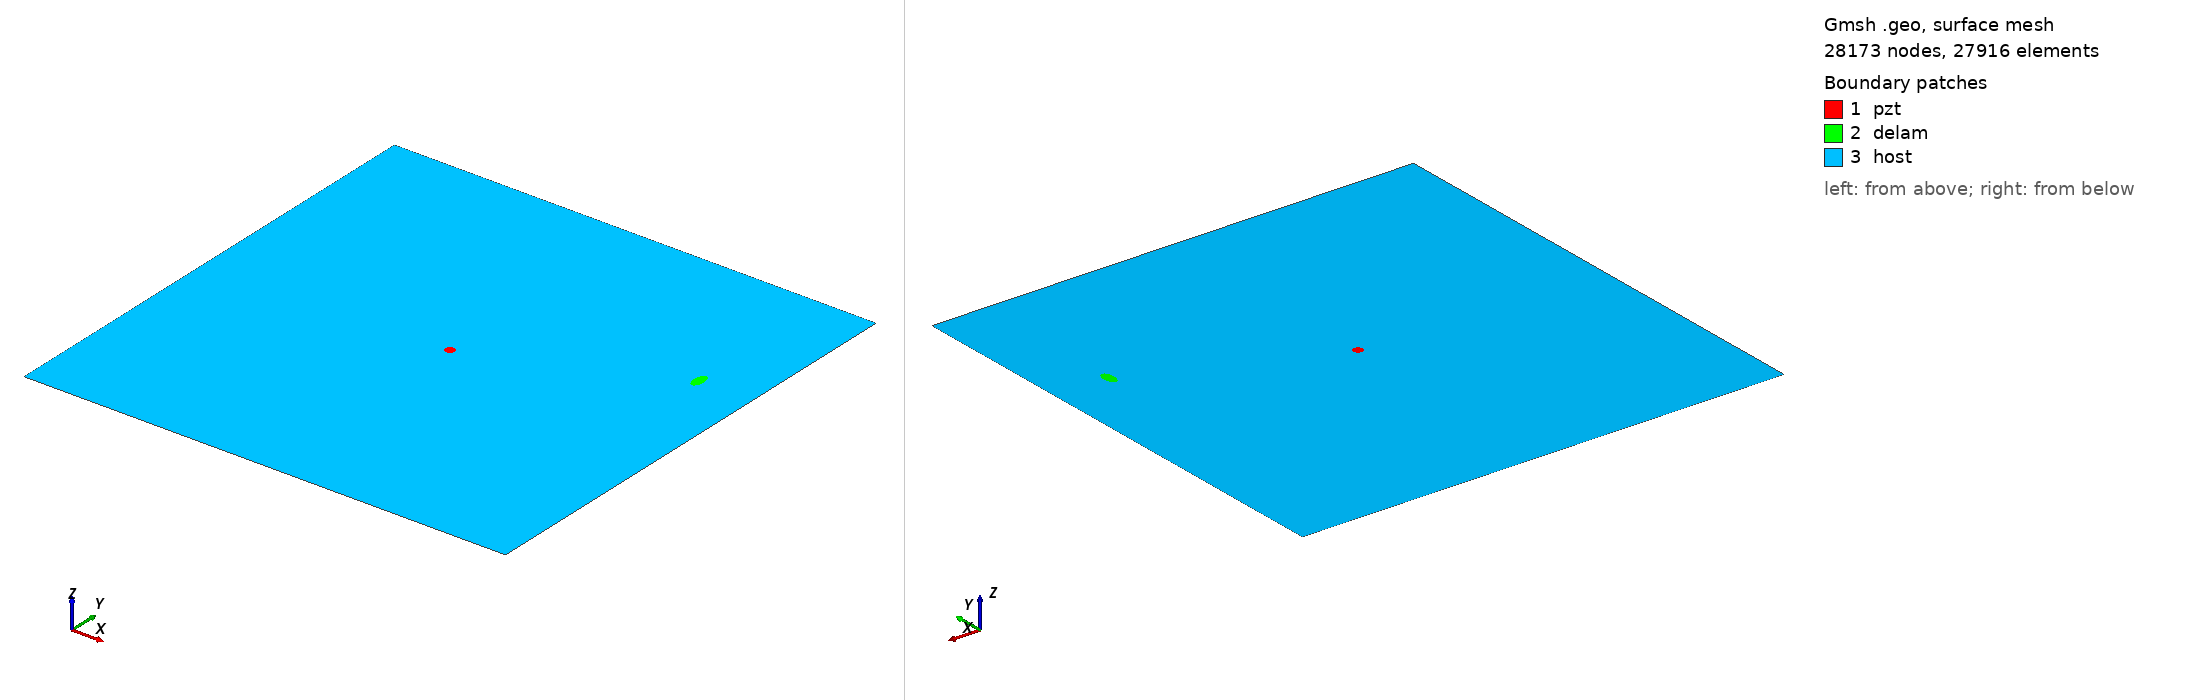

Gmsh geometry script, surface-meshed: 28173 nodes, 27916 surface elements. Boundary patches (legend numbers): 1 pzt, 2 delam, 3 host. Left view from above one corner, right view from below the opposite corner. Legend entries are the model's physical surfaces. The drawing asked Gmsh for element sizes between 1% and 20% of the model's largest extent; the script's own settings can give other sizes.

=== m_156_delam1_position_no_69_a_10mm_b_5mm_angle_90.geo (drawn) ===
SetFactory("OpenCASCADE");
L=0.500000; 
W=0.500000; 
a=0.010000; 
b=0.005000; 
x=0.444444; 
y=0.333333; 
alpha=0.500000 *Pi; 
r=0.005000; 
xpzt=0.250000; 
ypzt=0.250000; 
//+
Point(1) = {0, 0, 0, 1.0};
//+
Point(2) = {L, 0, 0, 1.0};
//+
Point(3) = {L, W, 0, 1.0};
//+
Point(4) = {0, W, 0, 1.0};
//+
Line(1) = {1, 2};
//+
Line(2) = {2, 3};
//+
Line(3) = {3, 4};
//+
Line(4) = {4, 1};
//+
Circle(5) = {xpzt, ypzt, -0, r, 0, 2*Pi};
//+
Ellipse(6) = {x, y, -0, a, b, 0, 2*Pi};
//+
Rotate {{0, 0, 1}, {x, y, 0}, alpha} {
  Curve{6}; 
}
//+
Curve Loop(1) = {4, 1, 2, 3};
//+
Curve Loop(2) = {6};
//+
Curve Loop(3) = {5};
//+
Curve Loop(4) = {6};
//+
Curve Loop(5) = {5};
//+
Plane Surface(1) = {5};
//+
Plane Surface(2) = {4};
//+
Plane Surface(3) = {1, 2, 3};
//+
Point(9) = {xpzt, ypzt, 0, 1.0};
//+
Point{9} In Surface {1};// mesh node at centre of pzt
//+
Physical Surface("pzt") = {1};
//+
Physical Surface("delam") = {2};
//+
Physical Surface("host") = {3};

Mesh.Algorithm = 6; // Frontal
Mesh.CharacteristicLengthFactor = 0.080000;
Mesh.CharacteristicLengthMin = 0.001000;
Mesh.CharacteristicLengthMax = 0.200000;
Mesh.RecombineAll = 1; // Apply recombination algorithm
Mesh.SubdivisionAlgorithm = 1; // 1: all quadrangles
Mesh.Smoothing = 1;
